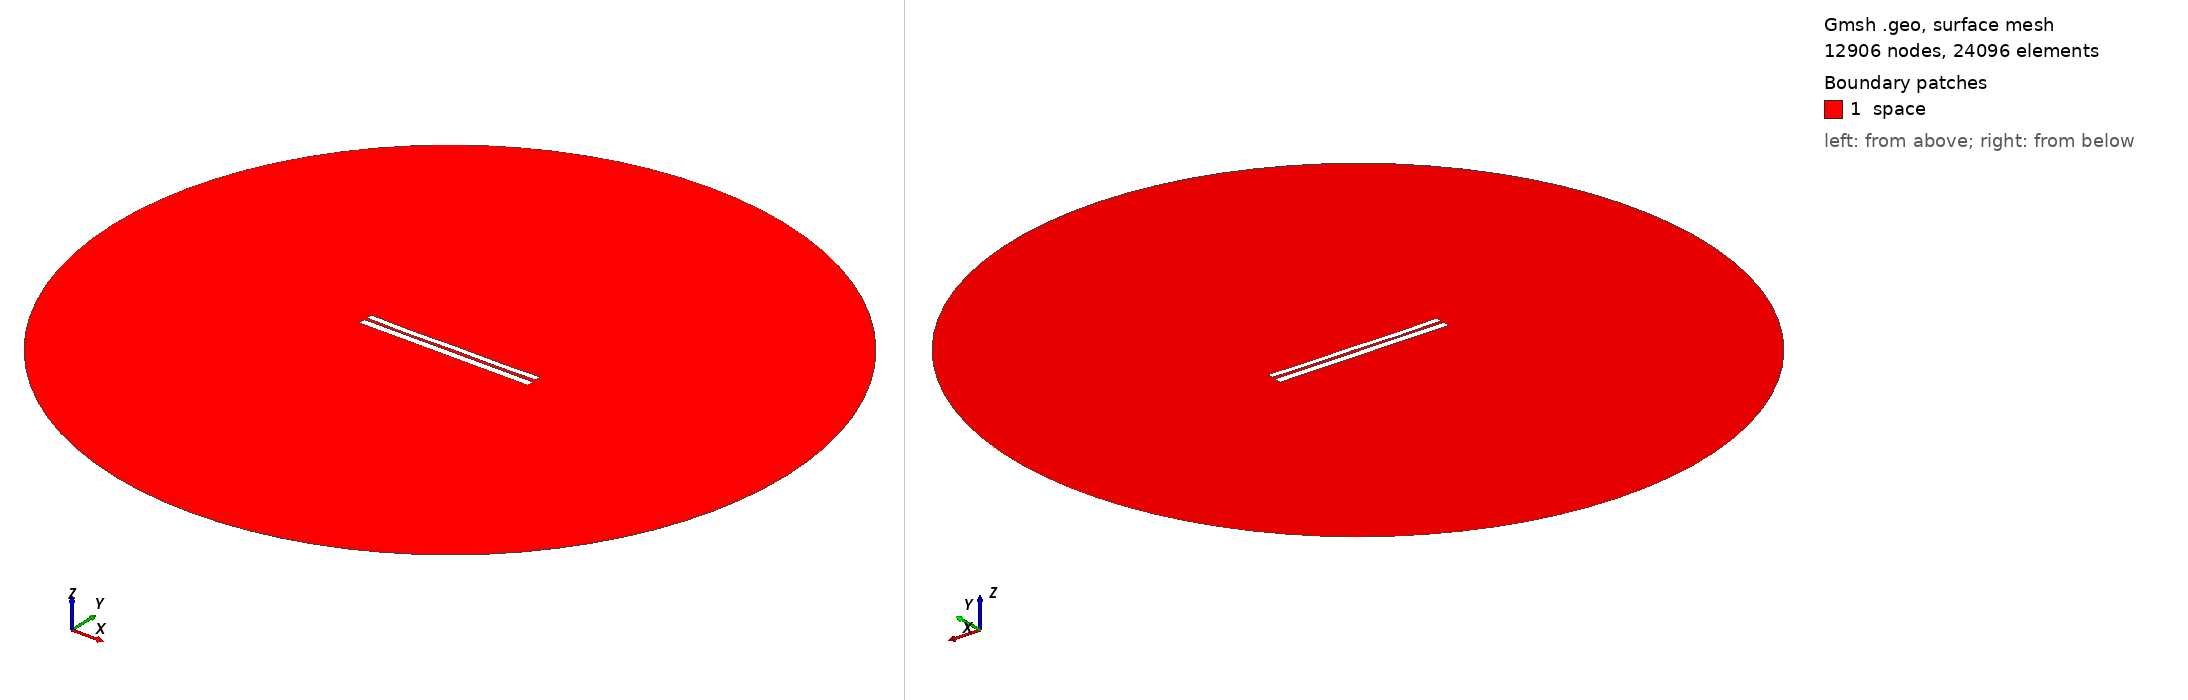

Gmsh geometry script, surface-meshed: 12906 nodes, 24096 surface elements. Boundary patches (legend numbers): 1 space. Left view from above one corner, right view from below the opposite corner. Legend entries are the model's physical surfaces. The drawing asked Gmsh for element sizes between 1% and 20% of the model's largest extent; the script's own settings can give other sizes.

=== 6506.geo (drawn) ===
//---------------------------------------
// Geometry kernel
//---------------------------------------

SetFactory("OpenCASCADE");



//---------------------------------------
// Parameters of the geometry
//---------------------------------------

// Overetch of the upper plate
overetch = 0.25;

// Distance between the plates
distance = 1.5;

// Discretization over the x axis (for the deformation)
nx = 50; 

// Length of the plate
L = 100 - overetch; 

// Number of modes
n = 4; 

// 1st mode coefficient
coeff(1) = 0.0;
beta(1) = 0.596864 * 3.1415926535 / L;

// 2nd mode coefficient
coeff(2) = -0.15;
beta(2) = 1.49418 * 3.1415926535 / L;

// 3rd mode coefficient
coeff(3) = -0.075;
beta(3) = 2.50025 * 3.1415926535 / L;

// 4th mode coefficient
coeff(4) = -0.15;
beta(4) = 3.49999 * 3.1415926535 / L;



//---------------------------------------
// Upper plate (deformed rectangle)
//---------------------------------------

// Coordiantes of the upper plate
xmin = -50;
xmax = 50 - overetch;

// Height of the upper plate
yheight = 4 - 2 * overetch;

// Indexes of the points
UpperID[] = {};
LowerID[] = {};
LeftID[] = {};
RightID[] = {};

// Point index
p = 1;

// Horizontal edges
For i In {1:nx}
    x = xmin + (i-1)*(xmax - xmin)/(nx-1);

    y_bottom = distance / 2 + overetch;
    For j In {1:n}
        C = (Cosh(beta(j)*L) + Cos(beta(j)*L)) / (Sinh(beta(j)*L) + Sin(beta(j)*L));
        y_bottom  = y_bottom + coeff(j) * (Cosh(beta(j)*(x+50)) - Cos(beta(j)*(x+50)) - C * (Sinh(beta(j)*(x+50)) - Sin(beta(j)*(x+50))));
    EndFor

    y_top = y_bottom + yheight;

    Point(p) = {x, y_top, 0, 1.0};
    UpperID[i] = p;
    p = p + 1;

    Point(p) = {x, y_bottom, 0, 1.0};
    LowerID[i] = p;
    p = p + 1;
EndFor

// Create point lists
UpperPts[] = {}; LowerPts[] = {};
For i In {1:nx}
  UpperPts[] += {UpperID[i]};
  LowerPts[] += {LowerID[i]};
EndFor

// Build splines
Spline(1) = {UpperPts[]};
Spline(2) = {LowerPts[]};
Line(3) = {LowerPts[nx-1], UpperPts[nx-1]};
Line(4) = {LowerPts[0], UpperPts[0]};

// Build the plane surface
Curve Loop(1) = {2, 3, -1, -4};
Plane Surface(1) = {1};



//---------------------------------------
// Lower plate (rectangle)
//---------------------------------------

// Vertices
Point(1001) = {-50, -1, 0, 1.0};
Point(1002) = { 50, -1, 0, 1.0};
Point(1003) = { 50,  -5, 0, 1.0};
Point(1004) = {-50,  -5, 0, 1.0};

// Edges
Line(5) = {1001, 1002};
Line(6) = {1002, 1003};
Line(7) = {1003, 1004};
Line(8) = {1004, 1001};

// Plane surface
Line Loop(2) = {5, 6, 7, 8};
Plane Surface(2) = {2}; 



//---------------------------------------
// Outer (fictious) boundary
//---------------------------------------

// Points
Point(1005) = {0, 0, 0};       // Center
Point(1006) = {200, 0, 0};     // Start point
Point(1007) = {0, 200, 0};     // 90 degrees
Point(1008) = {-200, 0, 0};    // 180 degrees
Point(1009) = {0, -200, 0};    // 270 degrees

// Circle arcs (each needs start, center, end)
Circle(9) = {1006, 1005, 1007};
Circle(10) = {1007, 1005, 1008};
Circle(11) = {1008, 1005, 1009};
Circle(12) = {1009, 1005, 1006};

// Plane surface for the entire domain
Curve Loop(3) = {9, 10, 11, 12};
Surface(3) = {3};

// Subtract the plates from the whole domain to obtain the actual domain where we want to solve the equations
BooleanDifference{ Surface{3}; Delete; }{ Surface{1}; Surface{2}; Delete; }




//---------------------------------------
// Transfinite Lines/Curves
//---------------------------------------

// Set the number of points on the boundaries
r = 7;

// Plates
Transfinite Curve {1, 2} = 50*r Using Progression 1;
Transfinite Curve {3, 4} = 2*r Using Progression 1;
Transfinite Line {5, 7} = 50*r Using Progression 1;
Transfinite Line {6, 8} = 2*r Using Progression 1;

// Outer boundary
Transfinite Line {9, 10, 11, 12} = 20 Using Progression 1;



//---------------------------------------
// Physical groups
//---------------------------------------                

// Physical curves (boundaries)
Physical Line("force_segment", 10) = {2};
Physical Line("upper_plate", 11) = {1, 3, 4};
Physical Line("lower_plate", 12) = {5, 6, 7, 8};
Physical Line("boundary", 20) = {9, 10, 11, 12};

// Physical Surfaces
Physical Surface("space", 30) = {3};



//---------------------------------------
// 6. Generate the Mesh
//---------------------------------------

// 2D mesh generation
Mesh 2;
